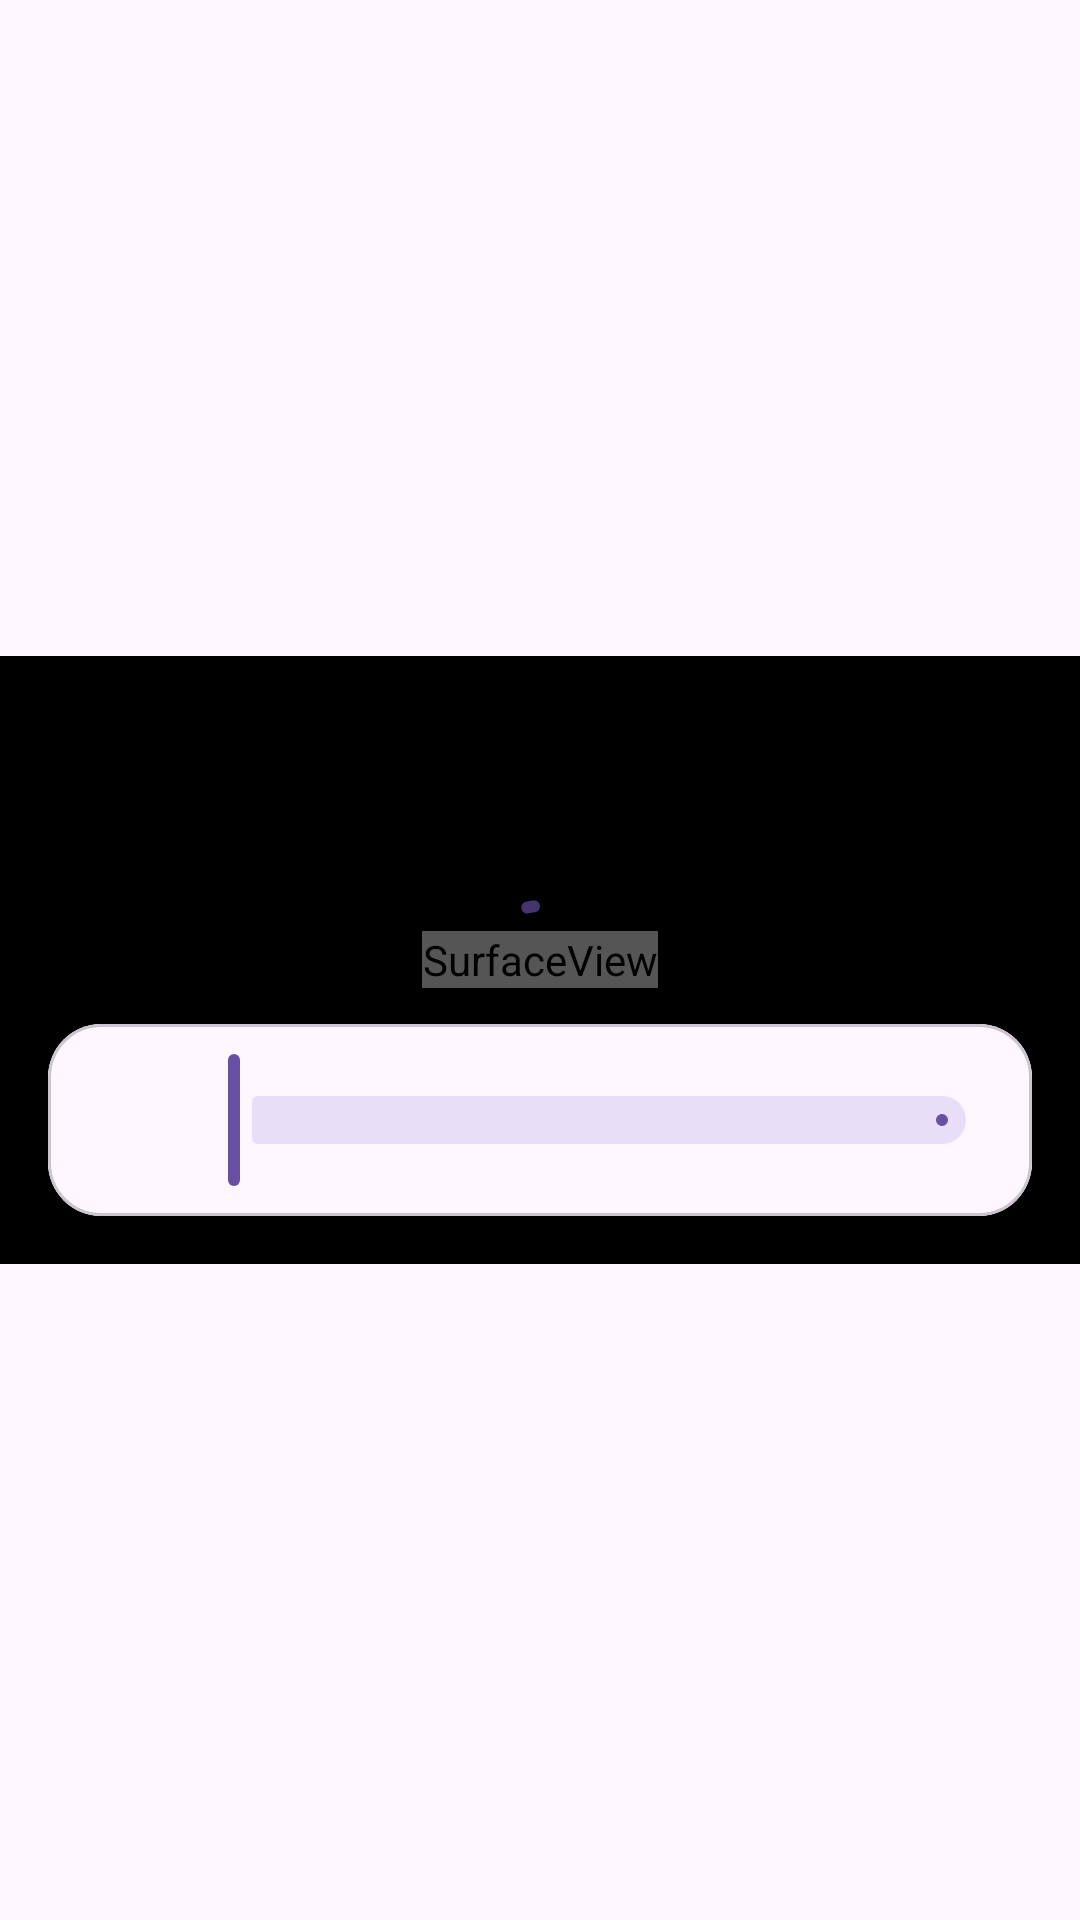

Reconstruct the res/layout file that produces this screen, plus the resources it refers to.
<!-- AndroidManifest.xml: application theme Theme.流星日记 -->
<!-- res/layout/activity_look_daily_video.xml -->
<?xml version="1.0" encoding="utf-8"?>
<androidx.coordinatorlayout.widget.CoordinatorLayout xmlns:android="http://schemas.android.com/apk/res/android"
    xmlns:app="http://schemas.android.com/apk/res-auto"
    xmlns:tools="http://schemas.android.com/tools"
    android:id="@+id/main"
    android:layout_width="match_parent"
    android:layout_height="match_parent"
    tools:context=".ui.video.LookDailyVideoActivity">

    <androidx.constraintlayout.widget.ConstraintLayout
        android:layout_width="match_parent"
        android:layout_height="match_parent">

        <com.google.android.material.appbar.AppBarLayout
            android:id="@+id/appBarLayout"
            android:layout_width="match_parent"
            android:layout_height="wrap_content"
            android:background="@android:color/transparent"
            app:layout_constraintEnd_toEndOf="parent"
            app:layout_constraintStart_toStartOf="parent"
            app:layout_constraintTop_toTopOf="parent">

            <FrameLayout
                android:id="@+id/toolbar_container"
                android:layout_width="match_parent"
                android:layout_height="wrap_content">

                <com.google.android.material.appbar.MaterialToolbar
                    android:theme="@style/ThemeOverlay.Material3.Toolbar.CircleNavigationButton"
                    android:id="@+id/toolbar"
                    android:layout_width="match_parent"
                    android:layout_height="wrap_content" />

            </FrameLayout>

        </com.google.android.material.appbar.AppBarLayout>

        <FrameLayout
            android:id="@+id/video_frame"
            android:layout_width="0dp"
            android:layout_height="0dp"
            android:layout_gravity="center"
            android:background="@color/black"
            app:layout_constraintBottom_toBottomOf="parent"
            app:layout_constraintDimensionRatio="16:9"
            app:layout_constraintEnd_toEndOf="parent"
            app:layout_constraintStart_toStartOf="parent"
            app:layout_constraintTop_toTopOf="parent">

            <SurfaceView
                android:id="@+id/surfaceView"
                android:layout_width="wrap_content"
                android:layout_height="wrap_content"
                android:layout_gravity="center" />

            <com.google.android.material.progressindicator.CircularProgressIndicator
                android:id="@+id/progress_indicator"
                android:layout_width="wrap_content"
                android:layout_height="wrap_content"
                android:layout_gravity="center"
                android:indeterminate="true" />

        </FrameLayout>

        <include
            android:id="@+id/video_controller"
            layout="@layout/video_controller_layout"
            android:layout_width="0dp"
            android:layout_height="0dp"
            app:layout_constraintBottom_toBottomOf="parent"
            app:layout_constraintDimensionRatio="16:9"
            app:layout_constraintEnd_toEndOf="parent"
            app:layout_constraintStart_toStartOf="parent"
            app:layout_constraintTop_toTopOf="parent" />
    </androidx.constraintlayout.widget.ConstraintLayout>

</androidx.coordinatorlayout.widget.CoordinatorLayout>
<!-- res/layout/video_controller_layout.xml (included above) -->
<?xml version="1.0" encoding="utf-8"?>
<FrameLayout xmlns:android="http://schemas.android.com/apk/res/android"
    xmlns:app="http://schemas.android.com/apk/res-auto"
    android:layout_width="match_parent"
    android:layout_height="match_parent"
    android:id="@+id/main"
    android:background="#55000000">

    <com.google.android.material.card.MaterialCardView
        android:layout_gravity="bottom"
        app:cardCornerRadius="@dimen/dp_20"
        android:layout_margin="16dp"
        android:layout_width="match_parent"
        android:layout_height="wrap_content" >

        <LinearLayout
            android:layout_width="match_parent"
            android:layout_height="wrap_content"
            android:background="?attr/colorSurface"
            android:clipToPadding="false"
            android:gravity="center_vertical"
            android:orientation="horizontal"
            android:padding="8dp">

            <ImageButton
                android:id="@+id/control_iv_bt"
                android:layout_width="wrap_content"
                android:layout_height="wrap_content"
                android:layout_marginEnd="8dp"
                android:src="@drawable/baseline_pause_24"
                app:backgroundTint="?attr/colorSurface"
                app:iconTint="?attr/colorOnSurface" />

            <com.google.android.material.slider.Slider
                android:id="@+id/slider"
                android:layout_width="0dp"
                android:value="0f"
                android:valueFrom="0f"
                android:layout_height="wrap_content"
                android:layout_weight="1"
                app:labelBehavior="gone" />

        </LinearLayout>
    </com.google.android.material.card.MaterialCardView>
</FrameLayout>
<!-- resources referenced by this layout -->
<resources>
  <color name="black">#FF000000</color>
  <dimen name="dp_20">20dp</dimen>
  <!-- drawable baseline_pause_24 (drawable-night) -->
  <vector xmlns:android="http://schemas.android.com/apk/res/android" android:height="24dp" android:tint="@color/white" android:viewportHeight="24" android:viewportWidth="24" android:width="24dp">
        
      <path android:fillColor="@android:color/white" android:pathData="M6,19h4L10,5L6,5v14zM14,5v14h4L18,5h-4z"/>
      
  </vector>
  <style name="Theme.流星日记" parent="Base.Theme.流星日记" />
  <color name="white">#FFFFFFFF</color>
  <style name="Base.Theme.流星日记" parent="Theme.Material3Expressive.DayNight.NoActionBar">
          
          
          <item name="popupMenuBackground">@drawable/custom_popup_background</item>
          <item name="toolbarWithCloseButtonStyle">
              @style/Widget.Theme.流星日记.Toolbar.WithCloseButton
          </item>
      </style>
</resources>
